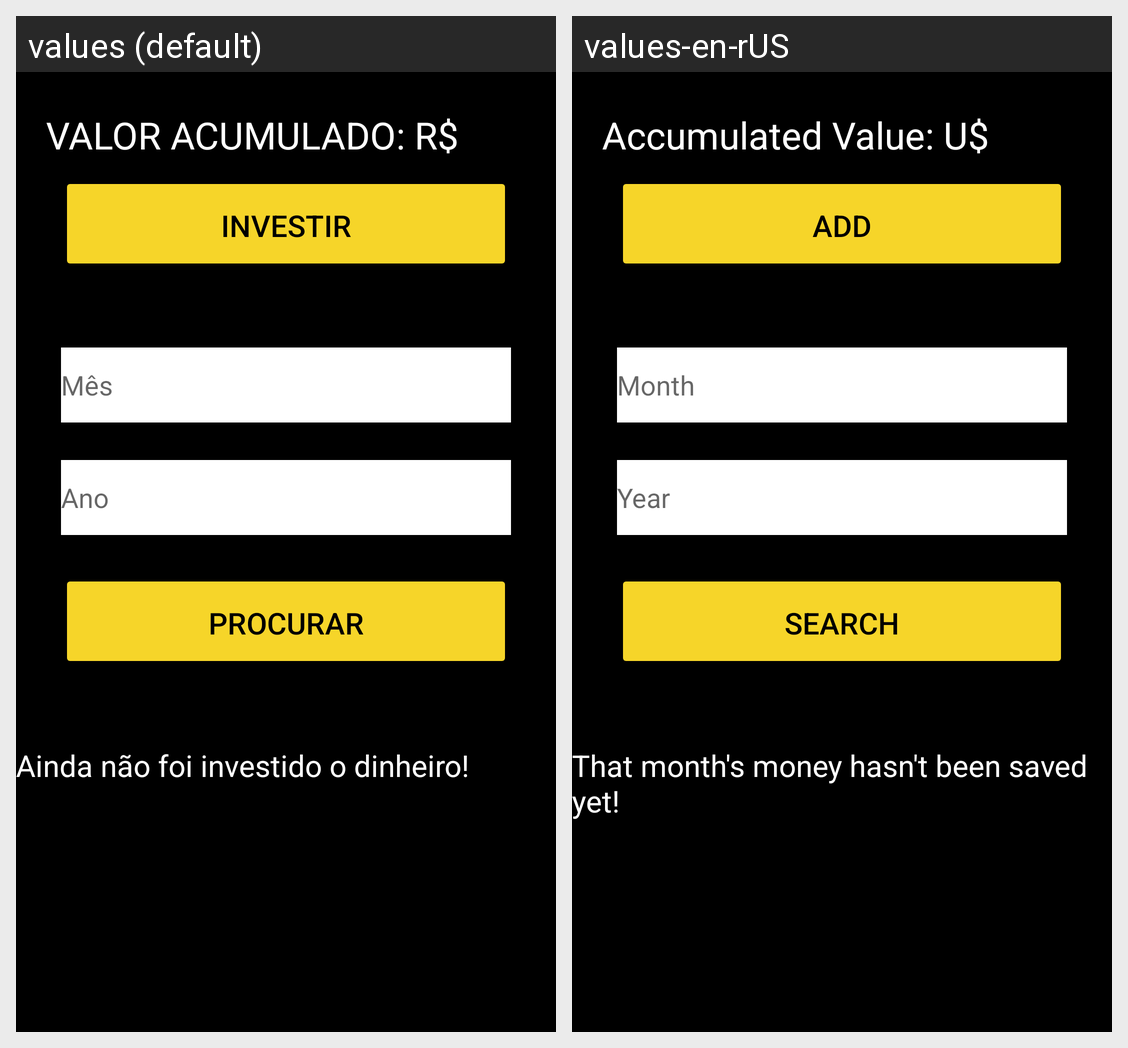

Translations of the strings shown on this Android screen, per locale in the grid:
Android screen res/layout/activity_tela_investir.xml rendered under 2 locales, left to right: values (default), values-en-rUS. Device: Nexus 5 (rendered at 1080×1920; each locale shown at half size, 540×960, under a caption strip naming it); theme AppTheme.
Strings drawn on this screen, with the default value and each locale's value (text and hints the layout hard-codes, and strings that could not be matched under every locale, appear in the picture but are not listed):

valor_acumulado
  values: VALOR ACUMULADO: R$
  values-en-rUS: Accumulated Value: U$

bt_adicionar
  values: INVESTIR
  values-en-rUS: ADD

mes
  values: Mês
  values-en-rUS: Month

ano
  values: Ano
  values-en-rUS: Year

bt_procura_mes
  values: PROCURAR
  values-en-rUS: SEARCH

sem_dados
  values: Ainda não foi investido o dinheiro!
  values-en-rUS: That month's money hasn't been saved yet!
